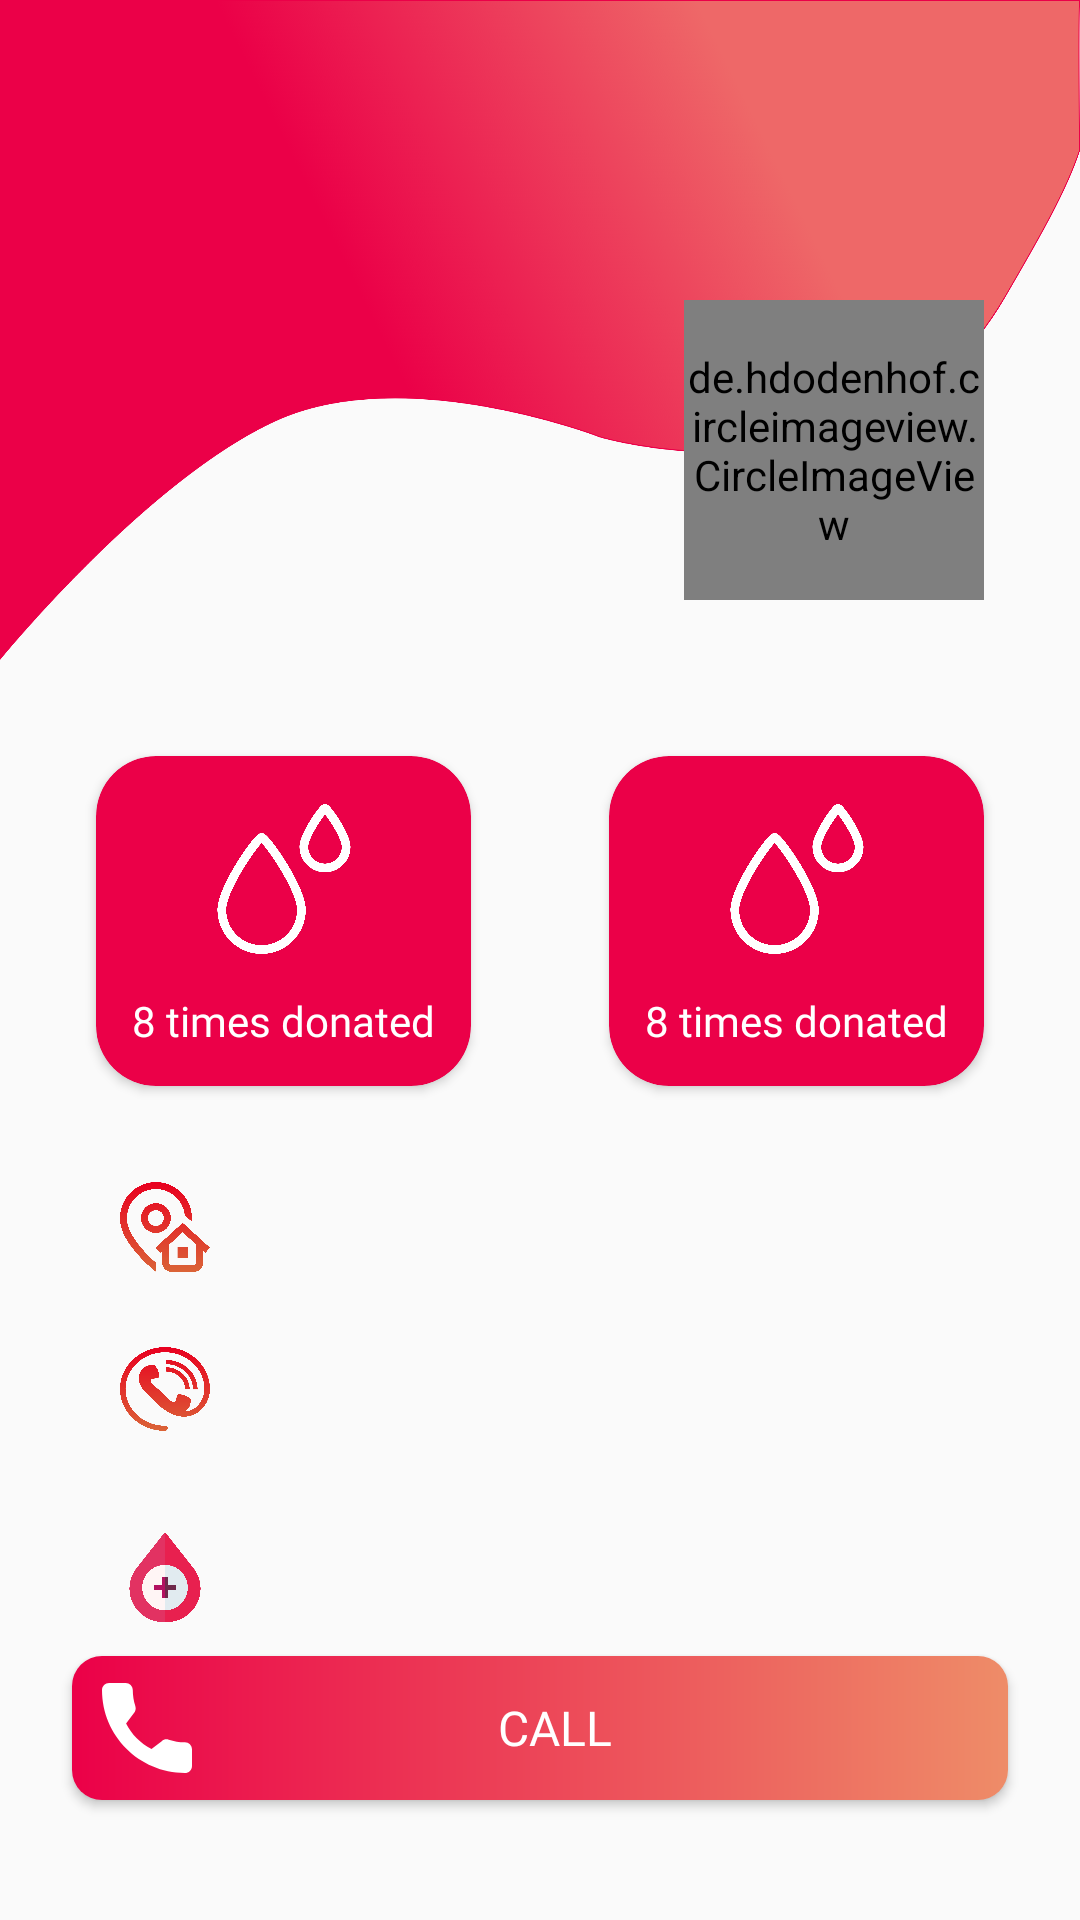

Android layout source for this screen:
<!-- AndroidManifest.xml: activity theme NoActionBar -->
<!-- res/layout/activity_donor_profile.xml -->
<?xml version="1.0" encoding="utf-8"?>
<androidx.constraintlayout.widget.ConstraintLayout xmlns:android="http://schemas.android.com/apk/res/android"
    xmlns:app="http://schemas.android.com/apk/res-auto"
    xmlns:tools="http://schemas.android.com/tools"
    android:layout_width="match_parent"
    android:layout_height="match_parent"
    tools:context=".DonorProfileActivity">

    <ProgressBar
        android:layout_width="wrap_content"
        android:layout_height="wrap_content"
        android:id="@+id/progressBar"
        app:layout_constraintBottom_toBottomOf="parent"
        app:layout_constraintEnd_toEndOf="parent"
        app:layout_constraintStart_toStartOf="parent"
        app:layout_constraintTop_toTopOf="parent" />

    <androidx.appcompat.widget.Toolbar
        android:id="@+id/toolbar"
        android:layout_width="match_parent"
        android:layout_height="220dp"
        android:background="@drawable/toolbar_bg"
        app:layout_constraintEnd_toEndOf="parent"
        app:layout_constraintHorizontal_bias="0.0"
        app:layout_constraintStart_toStartOf="parent"
        app:layout_constraintTop_toTopOf="parent" />

    <ProgressBar
        android:layout_width="wrap_content"
        android:layout_height="wrap_content"
        app:layout_constraintBottom_toBottomOf="@+id/profile"
        app:layout_constraintEnd_toEndOf="@+id/profile"
        app:layout_constraintStart_toStartOf="@+id/profile"
        app:layout_constraintTop_toTopOf="@+id/profile" />

    <de.hdodenhof.circleimageview.CircleImageView
        android:layout_width="100dp"
        android:layout_height="100dp"
        android:id="@+id/profile"
        android:layout_marginTop="100dp"
        android:layout_marginEnd="32dp"
        app:layout_constraintCircleRadius="20dp"
        app:layout_constraintEnd_toEndOf="parent"
        app:layout_constraintTop_toTopOf="parent" />

    <TextView
        android:id="@+id/username"
        android:layout_width="wrap_content"
        android:layout_height="wrap_content"
        android:textColor="#ffffff"
        android:layout_marginStart="32dp"
        android:layout_marginTop="32dp"
        android:text=""
        android:textStyle="bold"
        android:fontFamily="@font/montserrat"
        android:textSize="25sp"
        app:layout_constraintStart_toStartOf="parent"
        app:layout_constraintTop_toTopOf="parent" />

    <TextView
        android:id="@+id/usermail"
        android:layout_width="wrap_content"
        android:layout_height="wrap_content"
        android:textColor="#ffffff"
        android:layout_marginStart="32dp"
        android:layout_marginTop="8dp"
        android:maxWidth="200dp"
        android:text=""
        android:fontFamily="@font/montserrat"
        android:textSize="15sp"
        app:layout_constraintStart_toStartOf="parent"
        app:layout_constraintTop_toBottomOf="@+id/username" />

    <androidx.cardview.widget.CardView
        android:id="@+id/cardView"
        android:layout_width="125dp"
        android:layout_height="110dp"
        android:layout_marginStart="32dp"
        android:layout_marginTop="32dp"
        android:backgroundTint="@color/colorPrimary"
        android:outlineAmbientShadowColor="#000000"
        app:cardCornerRadius="20dp"
        app:layout_constraintStart_toStartOf="parent"
        app:layout_constraintTop_toBottomOf="@+id/toolbar" >

        <androidx.constraintlayout.widget.ConstraintLayout
            android:layout_width="match_parent"
            android:layout_height="match_parent">

            <ImageView
                android:id="@+id/imageView3"
                android:layout_width="50dp"
                android:layout_height="50dp"
                android:layout_marginTop="16dp"
                android:src="@drawable/blood_drop"
                app:layout_constraintEnd_toEndOf="parent"
                app:layout_constraintStart_toStartOf="parent"
                app:layout_constraintTop_toTopOf="parent" />

            <TextView
                android:layout_width="wrap_content"
                android:layout_height="wrap_content"
                android:fontFamily="@font/montserrat"
                android:text="8 times donated"
                android:textColor="#ffffff"
                app:layout_constraintBottom_toBottomOf="parent"
                app:layout_constraintEnd_toEndOf="parent"
                app:layout_constraintStart_toStartOf="parent"
                app:layout_constraintTop_toBottomOf="@+id/imageView3" />

        </androidx.constraintlayout.widget.ConstraintLayout>

    </androidx.cardview.widget.CardView>

    <androidx.cardview.widget.CardView
        android:id="@+id/cardView2"
        android:layout_width="125dp"
        android:layout_height="110dp"
        android:layout_marginTop="32dp"
        android:layout_marginEnd="32dp"
        android:backgroundTint="@color/colorPrimary"
        app:cardCornerRadius="20dp"
        app:layout_constraintEnd_toEndOf="parent"
        app:layout_constraintTop_toBottomOf="@+id/toolbar">

        <androidx.constraintlayout.widget.ConstraintLayout
            android:layout_width="match_parent"
            android:layout_height="match_parent">

            <ImageView
                android:id="@+id/imageView4"
                android:layout_width="50dp"
                android:layout_height="50dp"
                android:layout_marginTop="16dp"
                android:src="@drawable/blood_drop"
                app:layout_constraintEnd_toEndOf="parent"
                app:layout_constraintStart_toStartOf="parent"
                app:layout_constraintTop_toTopOf="parent" />

            <TextView
                android:layout_width="wrap_content"
                android:layout_height="wrap_content"
                android:fontFamily="@font/montserrat"
                android:text="8 times donated"
                android:textColor="#ffffff"
                app:layout_constraintBottom_toBottomOf="parent"
                app:layout_constraintEnd_toEndOf="parent"
                app:layout_constraintStart_toStartOf="parent"
                app:layout_constraintTop_toBottomOf="@+id/imageView4" />

        </androidx.constraintlayout.widget.ConstraintLayout>

    </androidx.cardview.widget.CardView>

    <TextView
        android:id="@+id/address"
        android:layout_width="wrap_content"
        android:layout_height="wrap_content"
        android:layout_marginStart="40dp"
        android:layout_marginTop="32dp"
        android:fontFamily="@font/montserrat"
        android:maxWidth="330dp"
        android:text=""
        android:textColor="#000000"
        android:textSize="18sp"
        app:layout_constraintStart_toEndOf="@+id/addressImage"
        app:layout_constraintTop_toBottomOf="@+id/cardView" />

    <ImageView
        android:layout_width="30dp"
        android:layout_height="30dp"
        android:layout_marginStart="40dp"
        android:layout_marginTop="36dp"
        android:src="@drawable/hospital"
        app:layout_constraintStart_toStartOf="parent"
        app:layout_constraintTop_toBottomOf="@+id/phoneNumber" />

    <TextView
        android:id="@+id/bloodType"
        android:layout_width="wrap_content"
        android:layout_height="wrap_content"
        android:layout_marginStart="40dp"
        android:layout_marginTop="40dp"
        android:fontFamily="@font/montserrat"
        android:maxWidth="100dp"
        android:text=""
        android:textColor="#000000"
        android:textSize="18sp"
        app:layout_constraintStart_toEndOf="@+id/addressImage"
        app:layout_constraintTop_toBottomOf="@+id/phoneNumber" />

    <TextView
        android:id="@+id/phoneNumber"
        android:layout_width="wrap_content"
        android:layout_height="wrap_content"
        android:layout_marginStart="40dp"
        android:layout_marginTop="32dp"
        android:fontFamily="@font/montserrat"
        android:maxWidth="150dp"
        android:text=""
        android:textColor="#000000"
        android:textSize="18sp"
        app:layout_constraintStart_toEndOf="@+id/addressImage"
        app:layout_constraintTop_toBottomOf="@+id/address" />

    <ImageView
        android:id="@+id/addressImage"
        android:layout_width="30dp"
        android:layout_height="30dp"
        android:layout_marginStart="40dp"
        android:layout_marginTop="32dp"
        android:src="@drawable/address"
        app:layout_constraintStart_toStartOf="parent"
        app:layout_constraintTop_toBottomOf="@+id/cardView" />

    <ImageView
        android:id="@+id/phoneNumberImage"
        android:layout_width="30dp"
        android:layout_height="30dp"
        android:layout_marginStart="40dp"
        android:layout_marginTop="24dp"
        android:src="@drawable/phone"
        app:layout_constraintStart_toStartOf="parent"
        app:layout_constraintTop_toBottomOf="@+id/addressImage" />

    <Button
        android:layout_width="match_parent"
        android:layout_height="wrap_content"
        android:id="@+id/logoutButton"
        android:layout_marginStart="24dp"
        android:layout_marginBottom="40dp"
        android:layout_marginEnd="24dp"
        android:background="@drawable/button_background"
        android:text="Call"
        android:drawableStart="@drawable/call"

        android:paddingLeft="10dp"
        android:paddingRight="30dip"

        android:textSize="16dp"
        android:fontFamily="@font/montserrat"
        android:textColor="#ffffff"
        app:layout_constraintEnd_toEndOf="parent"
        app:layout_constraintStart_toStartOf="parent"
        app:layout_constraintBottom_toBottomOf="parent" />

</androidx.constraintlayout.widget.ConstraintLayout>
<!-- resources referenced by this layout -->
<resources>
  <color name="colorPrimary">#EB0048</color>
  <!-- drawable address: png bitmap (drawable-hdpi, 61026 bytes) -->
  <!-- drawable blood_drop: png bitmap (drawable-hdpi, 41566 bytes) -->
  <!-- drawable button_background (drawable) -->
  <?xml version="1.0" encoding="utf-8"?>
  <shape xmlns:android="http://schemas.android.com/apk/res/android">
  
      <gradient  android:startColor="@color/colorPrimary"
          android:endColor="#EE8C68"/>
      <corners android:radius="10dp"/>
  
  </shape>
  <!-- drawable call: png bitmap (drawable-hdpi, 958 bytes) -->
  <!-- drawable hospital: png bitmap (drawable-hdpi, 41293 bytes) -->
  <!-- drawable phone: png bitmap (drawable-hdpi, 56572 bytes) -->
  <!-- drawable toolbar_bg: png bitmap (drawable-hdpi, 132259 bytes) -->
  <style name="NoActionBar" parent="Theme.AppCompat.Light.NoActionBar">
          
          <item name="windowActionBar">false</item>
          <item name="windowNoTitle">true</item>
          <item name="colorPrimary">@color/colorPrimary</item>
          <item name="colorPrimaryDark">@color/colorPrimaryDark</item>
          <item name="colorAccent">@color/colorAccent</item>
      </style>
  <color name="colorPrimaryDark">#EB0048</color>
  <color name="colorAccent">#EB0048</color>
</resources>
